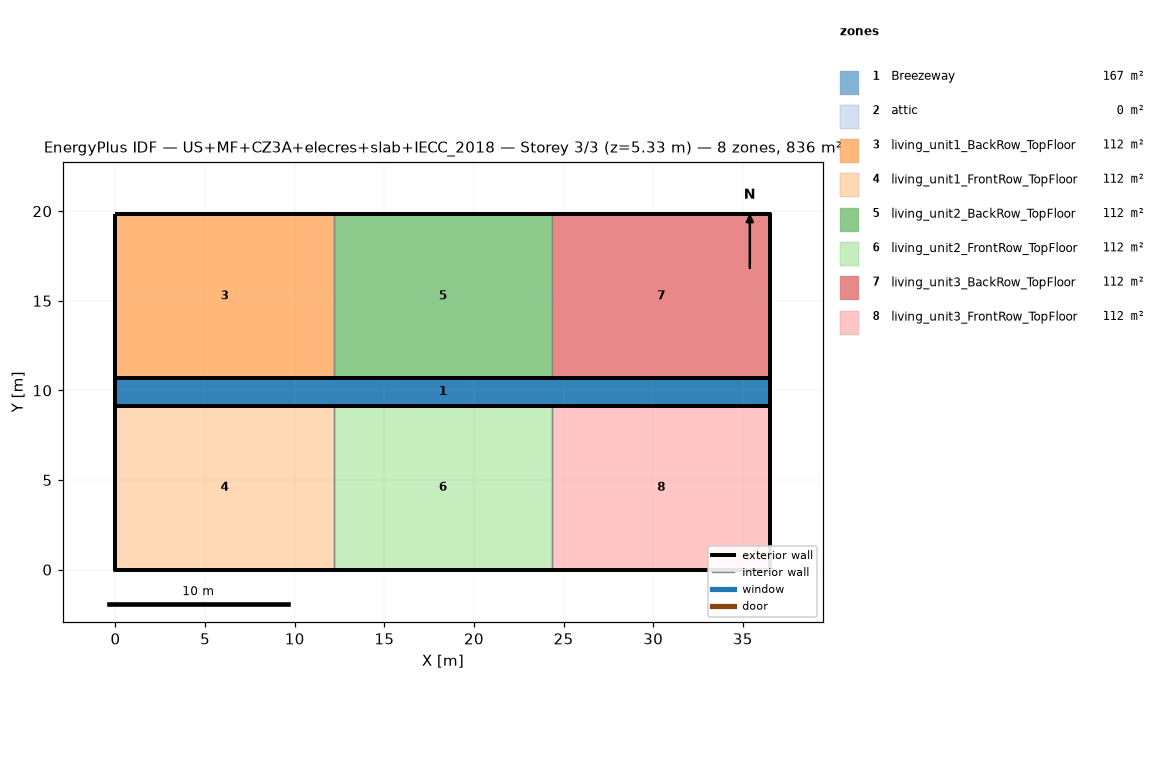
=== STOREY PLAN SPEC (per zone: floor XY polygon, exterior-wall plan segments, windows/doors) ===
zone 1: Breezeway  (167.0 m²)
  floor: (36.54, 9.16) (0.00, 9.16) (0.00, 10.68) (36.54, 10.68)
  floor: (36.54, 9.16) (0.00, 9.16) (0.00, 10.68) (36.54, 10.68)
  floor: (36.54, 9.16) (0.00, 9.16) (0.00, 10.68) (36.54, 10.68)
zone 2: attic  (0.0 m²)
  exterior wall: (36.54, 0.00) – (36.54, 19.84) – (36.54, 9.92)  [29.8 m]
  exterior wall: (0.00, 19.84) – (0.00, 0.00) – (0.00, 9.92)  [29.8 m]
zone 3: living_unit1_BackRow_TopFloor  (111.5 m²)
  floor: (12.18, 10.68) (0.00, 10.68) (0.00, 19.84) (12.18, 19.84)
  exterior wall: (12.18, 19.84) – (0.00, 19.84)  [12.2 m]
  exterior wall: (0.00, 19.84) – (0.00, 10.68)  [9.2 m]
  exterior wall: (0.00, 10.68) – (12.18, 10.68)  [12.2 m]
  interior walls: 1
zone 4: living_unit1_FrontRow_TopFloor  (111.5 m²)
  floor: (12.18, 0.00) (0.00, 0.00) (0.00, 9.16) (12.18, 9.16)
  exterior wall: (0.00, 0.00) – (12.18, 0.00)  [12.2 m]
  exterior wall: (0.00, 9.16) – (0.00, 0.00)  [9.2 m]
  exterior wall: (12.18, 9.16) – (0.00, 9.16)  [12.2 m]
  interior walls: 1
zone 5: living_unit2_BackRow_TopFloor  (111.5 m²)
  floor: (24.36, 10.68) (12.18, 10.68) (12.18, 19.84) (24.36, 19.84)
  exterior wall: (12.18, 10.68) – (24.36, 10.68)  [12.2 m]
  exterior wall: (24.36, 19.84) – (12.18, 19.84)  [12.2 m]
  interior walls: 2
zone 6: living_unit2_FrontRow_TopFloor  (111.5 m²)
  floor: (24.36, 0.00) (12.18, 0.00) (12.18, 9.16) (24.36, 9.16)
  exterior wall: (12.18, 0.00) – (24.36, 0.00)  [12.2 m]
  exterior wall: (24.36, 9.16) – (12.18, 9.16)  [12.2 m]
  interior walls: 2
zone 7: living_unit3_BackRow_TopFloor  (111.5 m²)
  floor: (36.54, 10.68) (24.36, 10.68) (24.36, 19.84) (36.54, 19.84)
  exterior wall: (36.54, 10.68) – (36.54, 19.84)  [9.2 m]
  exterior wall: (36.54, 19.84) – (24.36, 19.84)  [12.2 m]
  exterior wall: (24.36, 10.68) – (36.54, 10.68)  [12.2 m]
  interior walls: 1
zone 8: living_unit3_FrontRow_TopFloor  (111.5 m²)
  floor: (36.54, 0.00) (24.36, 0.00) (24.36, 9.16) (36.54, 9.16)
  exterior wall: (24.36, 0.00) – (36.54, 0.00)  [12.2 m]
  exterior wall: (36.54, 0.00) – (36.54, 9.16)  [9.2 m]
  exterior wall: (36.54, 9.16) – (24.36, 9.16)  [12.2 m]
  interior walls: 1

=== DERIVED (storey summary) ===
Building: US+MF+CZ3A+elecres+slab+IECC_2018
Storey: 3 of 3  (floor level z = 5.33 m)
Storey gross floor area: 836.2 m²
Zones on this storey: 8
  - Breezeway: floor 167.0 m²
  - attic: floor 0.0 m²; exterior wall 59.5 m (81.9 m²); WWR 0.0%
  - living_unit1_BackRow_TopFloor: floor 111.5 m²; exterior wall 33.5 m (86.9 m²); WWR 0.0%
  - living_unit1_FrontRow_TopFloor: floor 111.5 m²; exterior wall 33.5 m (86.9 m²); WWR 0.0%
  - living_unit2_BackRow_TopFloor: floor 111.5 m²; exterior wall 24.4 m (63.1 m²); WWR 0.0%
  - living_unit2_FrontRow_TopFloor: floor 111.5 m²; exterior wall 24.4 m (63.1 m²); WWR 0.0%
  - living_unit3_BackRow_TopFloor: floor 111.5 m²; exterior wall 33.5 m (86.9 m²); WWR 0.0%
  - living_unit3_FrontRow_TopFloor: floor 111.5 m²; exterior wall 33.5 m (86.9 m²); WWR 0.0%
Zone adjacency (shared interzone walls):
  - living_unit1_BackRow_TopFloor ↔ living_unit2_BackRow_TopFloor
  - living_unit1_FrontRow_TopFloor ↔ living_unit2_FrontRow_TopFloor
  - living_unit2_BackRow_TopFloor ↔ living_unit3_BackRow_TopFloor
  - living_unit2_FrontRow_TopFloor ↔ living_unit3_FrontRow_TopFloor